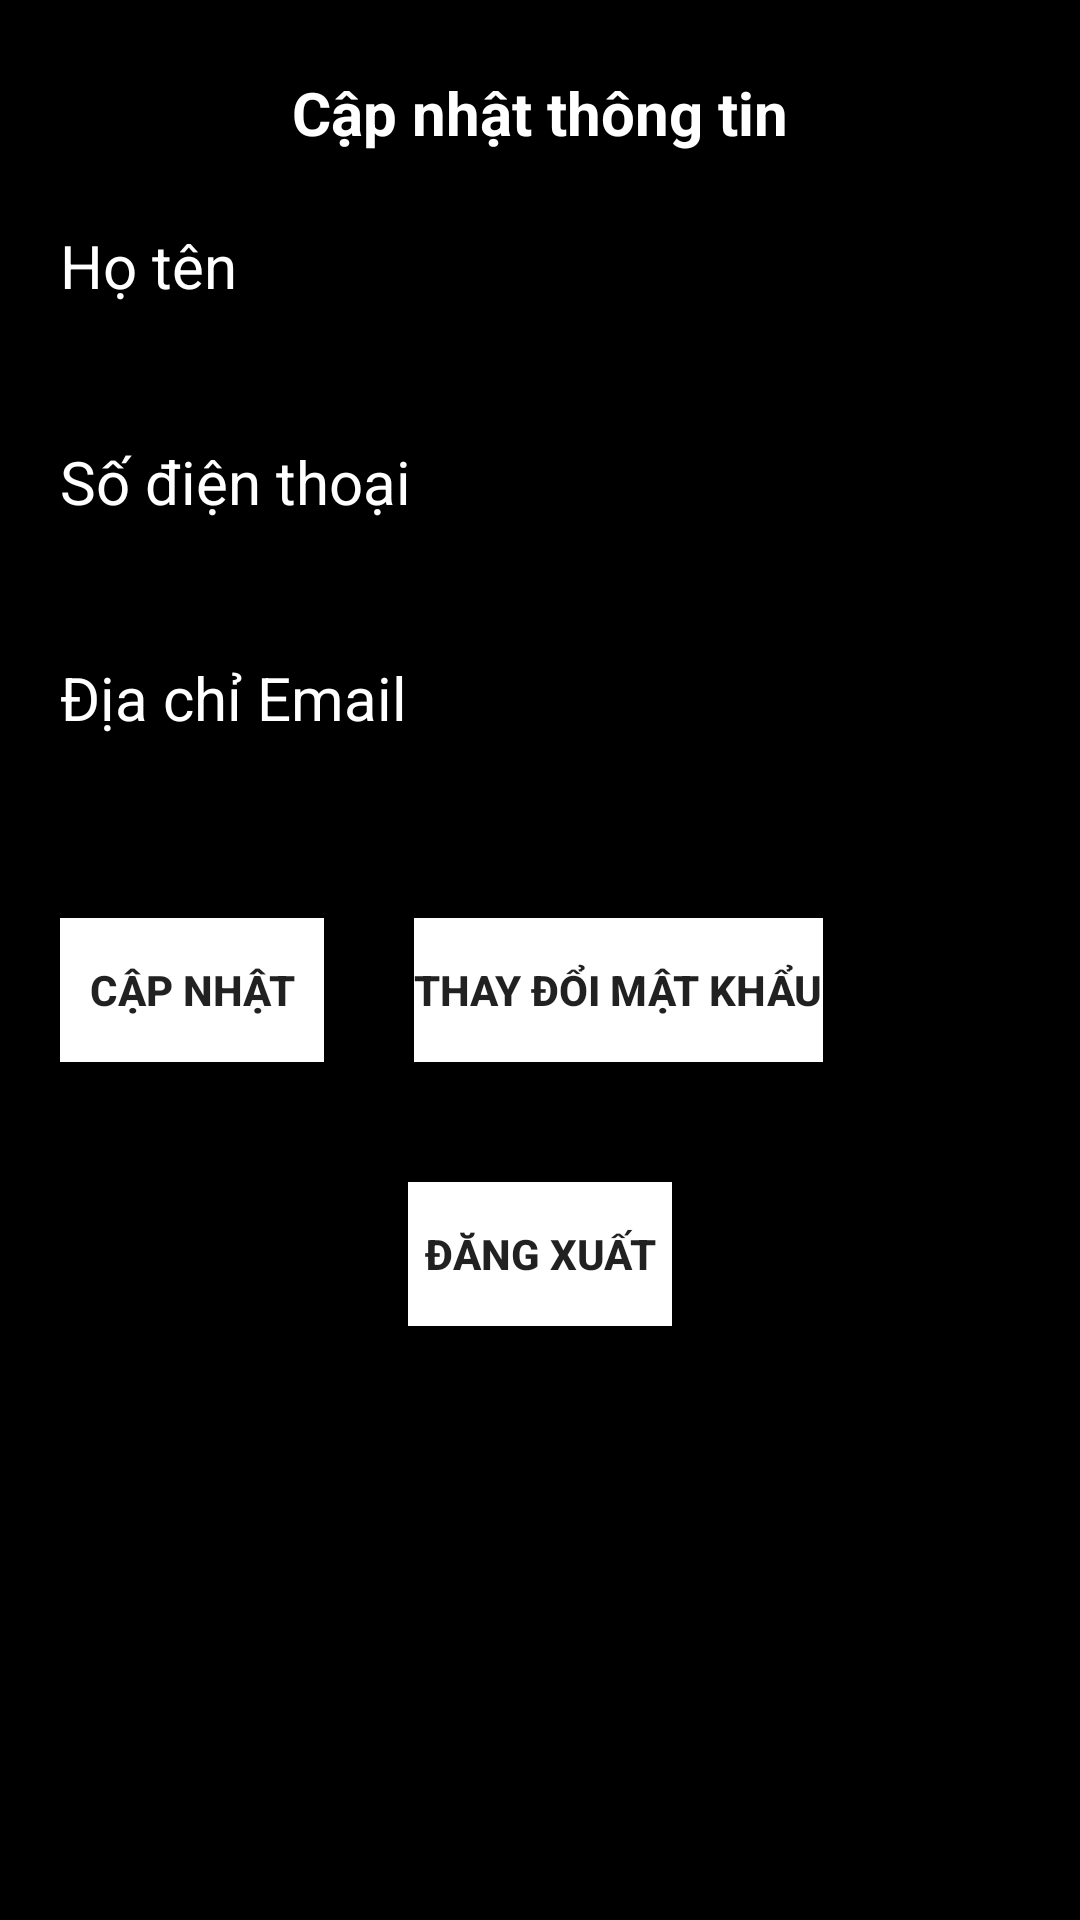

Write the Android layout XML for this screen, with the resource values it uses.
<!-- AndroidManifest.xml: application theme Theme.TicketMovie -->
<!-- res/layout/profile_user.xml -->
<?xml version="1.0" encoding="utf-8"?>
<ScrollView xmlns:android="http://schemas.android.com/apk/res/android"
    xmlns:app="http://schemas.android.com/apk/res-auto"
    android:layout_width="fill_parent"
    android:layout_height="fill_parent"
    android:fillViewport="true"
    >

    <LinearLayout
        android:layout_width="match_parent"
        android:layout_height="match_parent"
        android:background="@android:color/black"
        android:orientation="vertical">

        <LinearLayout
            android:layout_width="match_parent"
            android:layout_height="75dp"
            android:orientation="horizontal">


            <TextView
                android:id="@+id/title"
                android:layout_width="match_parent"
                android:layout_height="match_parent"
                android:gravity="center"
                android:maxLines="1"
                android:text="Cập nhật thông tin"
                android:textColor="@color/colorWhite"
                android:textSize="20sp"
                android:textStyle="bold" />
        </LinearLayout>


        <TextView
            android:layout_width="match_parent"
            android:layout_height="wrap_content"
            android:paddingStart="20dp"
            android:text="Họ tên"
            android:textColor="@color/colorWhite"
            android:textSize="20sp" />

        <EditText
            android:id="@+id/hoten"
            android:layout_width="match_parent"
            android:layout_height="40dp"
            android:layout_marginLeft="30dp"
            android:layout_marginRight="30dp"
            android:background="@drawable/rounded_corner_without_border_dark"
            android:clickable="true"
            android:focusable="true"
            android:gravity="center_vertical"
            android:paddingStart="12dp"
            android:paddingEnd="12dp"
            android:singleLine="true"
            android:textColor="@color/colorPrimary"
            android:textSize="17sp" />

        <TextView
            android:layout_width="match_parent"
            android:layout_height="wrap_content"
            android:layout_marginTop="5dp"
            android:paddingStart="20dp"
            android:text="Số điện thoại"
            android:textColor="@color/colorWhite"
            android:textSize="20sp" />


        <EditText
            android:id="@+id/sodienthoai"
            android:layout_width="match_parent"
            android:layout_height="40dp"
            android:layout_marginLeft="30dp"
            android:layout_marginRight="30dp"
            android:background="@drawable/rounded_corner_without_border_dark"
            android:clickable="true"
            android:focusable="true"
            android:gravity="center_vertical"
            android:paddingStart="12dp"
            android:paddingEnd="12dp"
            android:singleLine="true"
            android:inputType="phone"
            android:maxLength="10"
            android:textColor="@color/colorPrimary"
            android:textSize="17sp" />

        <TextView
            android:layout_width="match_parent"
            android:layout_height="wrap_content"
            android:layout_marginTop="5dp"
            android:paddingStart="20dp"
            android:text="Địa chỉ Email"
            android:textColor="@color/colorWhite"
            android:textSize="20sp" />

        <EditText
            android:id="@+id/diachi"
            android:layout_width="match_parent"
            android:layout_height="40dp"
            android:layout_marginLeft="30dp"
            android:layout_marginRight="30dp"
            android:background="@drawable/rounded_corner_without_border_dark"
            android:clickable="true"
            android:focusable="true"
            android:gravity="center_vertical"
            android:paddingStart="12dp"
            android:paddingEnd="12dp"
            android:singleLine="true"
            android:textColor="@color/colorPrimary"
            android:textSize="17sp" />

        <LinearLayout
            android:layout_width="match_parent"
            android:layout_height="wrap_content"
            android:orientation="horizontal"
            android:layout_gravity="center"
            >

        <Button
            android:id="@+id/btn_save"
            android:layout_width="wrap_content"
            android:layout_height="wrap_content"
            android:layout_gravity="center"
            android:layout_marginTop="20dp"
            android:layout_marginBottom="20dp"
            android:layout_marginLeft="20dp"
            android:background="@color/colorWhite"
            android:onClick="btnCapNhat"
            android:text="Cập nhật"
            android:textStyle="bold"
            android:theme="@style/AppTheme" />

        <Button
            android:id="@+id/btnchangepass"
            android:layout_width="wrap_content"
            android:layout_height="wrap_content"
            android:layout_gravity="center"
            android:layout_marginTop="20dp"
            android:layout_marginBottom="20dp"
            android:layout_marginLeft="30dp"
            android:background="@color/colorWhite"
            android:onClick="btnchangepass"
            android:text="Thay đổi mật khẩu"
            android:textStyle="bold"
            android:theme="@style/AppTheme" />

        </LinearLayout>
        <Button
            android:id="@+id/dangxuat"
            android:layout_width="wrap_content"
            android:layout_height="wrap_content"
            android:layout_gravity="center"
            android:layout_marginTop="20dp"
            android:layout_marginBottom="20dp"
            android:background="@color/colorWhite"
            android:onClick="btnDangXuat"
            android:text="Đăng xuất"
            android:textStyle="bold"
            android:theme="@style/RatingBar" />
    </LinearLayout>
</ScrollView>
<!-- resources referenced by this layout -->
<resources>
  <color name="colorPrimary">#db0000</color>
  <color name="colorWhite">#fff</color>
  <style name="Theme.TicketMovie" parent="Theme.MaterialComponents.DayNight.NoActionBar">
          
  
          
      </style>
</resources>
